pico-8 play session: hold → + tap 🅾

[t = 1 s] hold → ~1s, tap 🅾 ~2×
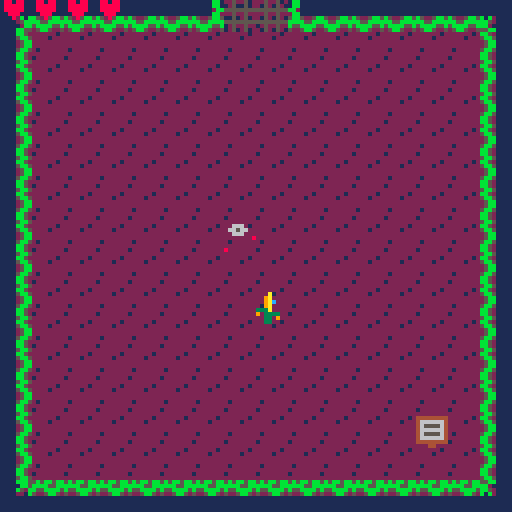
[t = 2 s] hold → ~2s, tap 🅾 ~4×
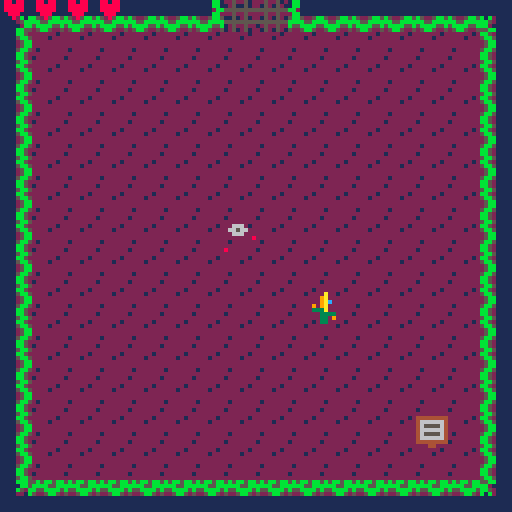
[t = 4 s] hold → ~4s, tap 🅾 ~7×
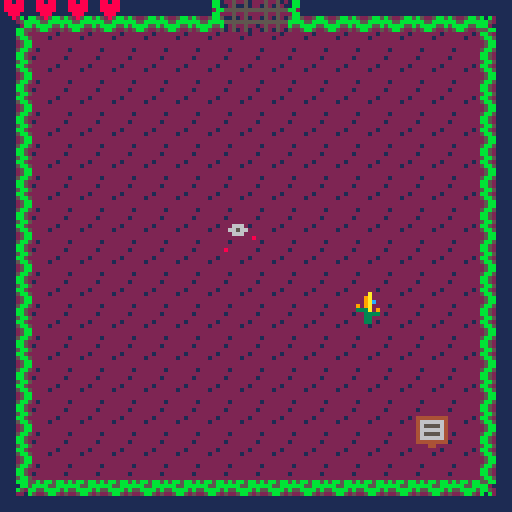

pico-8 cartridge
version 18
__lua__
--bon planto
--infinite token

function _init()
	game={}
	music(1)
	-- init_menu()
	init_game()
end

function _update60()
	game.update()
end

function _draw()
	cls()
	game.draw()
end
-->8
--main menu

function init_menu()
	menu={
		t=30,
		c=6,
		update=function(self)
			self.t-=1
			if self.t==0 then
				if self.c==6 then
					self.c=7
				else
					self.c=6
				end
				self.t=30
			end
		end,
		draw=function(self)
			map(112,16)
			spr(128,32,32,4,4)
			spr(132,64,32,4,4)
			print("bon planto",43,46,1)
			print("bon planto",44,46,11)
			print("press ❎ to start",31,97,self.c)
		end
	}
	game.update=update_menu
	game.draw=draw_menu
end

function update_menu()
	menu:update()
	if btnp(❎) then
		init_game()
	end
end

function draw_menu()
	menu:draw()
end
-->8
--game

function init_game()
	rooms=init_rooms()
	room=rooms[19]

	player=init_player()
	game.update=update_game
	game.draw=draw_game
end

function update_game()
	room:update()
	player:update()
end

function draw_game()
	room:draw()
	player:draw()
end
-->8
--gameover

function init_gameover()
	game.update=update_gameover
	game.draw=draw_gameover
	music(-1)
	sfx(8)
end

function update_gameover()
	if btnp(❎) then
		music(1)
		init_game()
	end
	if btnp(🅾️) then
		music(1)
		init_menu()
	end
end

function draw_gameover()
	print("press ❎ to restart",30,63,7)
	print("press 🅾️ to go to menu",23,70,7)
end
-->8
--credits

function init_credits()
	credits={
		t=30,
		c=6,
		l=1,
		lt=120,
		lines={
			{"created by","infinite token"},
			{"sprites","chris thompson"},
			{"sounds","chris thompson"},
			{"levels","daniel heupel"},
			{"programming","jay deaton"},
			{"programming","aaron wright"},
			{"assistant","river"}
		},
		update=function(self)
			self.t-=1
			self.lt-=1
			if self.t==0 then
				if self.c==6 then
					self.c=7
				else
					self.c=6
				end
				self.t=30
			end
			if self.lt==0 then
				self.l+=1
				if self.l==8 then
					self.l=1
				end
				self.lt=120
			end
		end,
		draw=function(self)
			map(112,16)
			print(self.lines[self.l][1],47,40,6)
			print(self.lines[self.l][2],38,50,6)
			print("press ❎",49,97,self.c)
		end
	}
	game.update=update_credits
	game.draw=draw_credits
	music(-1)
	sfx(9)
end

function update_credits()
	credits:update()
	if btnp(❎) then
		music(1)
		init_menu()
	end
end

function draw_credits()
	credits:draw()
end
-->8
--helpers

function mhit(mapn,obj,flag)
	local hit=false

	local x1=obj.x/8
	local y1=obj.y/8
	local x2=(obj.x+obj.w-1)/8
	local y2=(obj.y+obj.h-1)/8

	if (x1<0) x1=0
	if (y1<0) y1=0
	if (x2<0) x2=0
	if (y2<0) y2=0
	if (x1>15) x1=15
	if (y1>15) y1=15
	if (x2>15) x2=15
	if (y2>15) y2=15

	if (mapn>=8) y1+=16 y2+=16 mapn-=8
	x1+=16*mapn x2+=16*mapn

	local a=fget(mget(x1,y1),flag)
	local b=fget(mget(x1,y2),flag)
	local c=fget(mget(x2,y2),flag)
	local d=fget(mget(x2,y1),flag)

 hit=a or b or c or d
 return hit
end

function hit(obj,flag)
	for item in all(room.items) do
		if fget(item.sprite,flag) then
			local xd=abs((obj.x+(obj.w/2))-(item.x+(item.w/2)))
			local xs=obj.w*0.5+item.w*0.5
			local yd=abs((obj.y+(obj.h/2))-(item.y+(item.h/2)))
			local ys=obj.h/2+item.h/2

			if xd<xs and yd<ys then
				return item
			end
		end
	end
	return nil
end

-->8
--objects

function init_player()
	local timer=10
	local health_lock=15
	return {
		x=60,
		y=73,
		w=8,
		h=8,
		v=1,
		-- v_x=0,
		-- v_y=0,
		flip_x=false,
		flip_y=false,
		o_sprite=24,
		sprite=24,
		sprite_frame=0,
		sprite_timer=timer,
		health=8,
		max_health=8,
		health_lock=0,
		energy=0,
		max_energy=0,
		rest=0,
		rest_period=20,
		locked=false,
		collectables=0,
		winning=false,
		winning_timer=60,
		death_timer=60,
		holding={left=0,right=0,up=0,down=0},
		update=function(self)
			local lx=self.x
			local ly=self.y

			if self.health<=0 then
				-- dying
				if self.o_sprite==44 then
					if self.sprite_frame==3 then
						if (self.death_timer<=0) init_gameover()
						self.death_timer-=1
					end
				else
					self.sprite_timer=timer*2
					self.o_sprite=44
					self.sprite=44
					self.sprite_frame=0
				end
			elseif self.winning then
				-- winning
				-- self.o_sprite=24
				if self.x < 60 then self.x+=self.v elseif self.x>60 then self.x-=self.v end
				if self.y < 62 then self.y+=self.v elseif self.y>62 then self.y-=self.v end
				if (self.x==60 and self.y==62) then
					self.o_sprite=24
					if (self.winning_timer<=0) init_credits()
					self.winning_timer-=1
				end
			else
				--left
				if btn(0) then
					self.x-=self.v
					self.holding.left+=1
				else
					--no longer holding
					self.holding.left=0
				end
				--right
				if btn(1) then
					self.x+=self.v
					self.holding.right+=1
				else
					--no longer holding
					self.holding.right=0
				end

				if (mhit(room.mapn,self,1) or hit(self,1)) self.x=lx

				--up
				if btn(2) then
					self.y-=self.v
					self.holding.up+=1
				else
						--no longer holding
						self.holding.up=0
				end
				--down
				if btn(3) then
					self.y+=self.v
					self.holding.down+=1
				else
					--no longer holding
					self.holding.down=0
				end

				if (mhit(room.mapn,self,1) or hit(self,1)) self.y=ly



				--longest held direction
				if (self.holding.left>self.holding.right) and (self.holding.left>self.holding.up) and (self.holding.left>self.holding.down) then
					--left
					self.o_sprite=40
					self.flip_x=false
				elseif (self.holding.right>self.holding.up) and (self.holding.right>self.holding.down) then
					--right
					self.o_sprite=40
					self.flip_x=true
				elseif (self.holding.up>self.holding.down) then
					--up
					self.o_sprite=28
					self.flip_y=false
				elseif (self.holding.down>0) then
					--down
					self.o_sprite=24
					self.flip_y=false
				end
				--lock movement after elevator
				if self.locked then
					self.x=lx
					self.y=ly
					self.o_sprite=24
					if (self.holding.left==0 and self.holding.right==0 and self.holding.up==0 and self.holding.down==0) self.locked=false
				end

				--effects
				--switch
				if (hit(self,2)) then
					room:unlock()
					music(-1)
					sfx(6)
					music(1)
				end
				--pickup
				local pickup=hit(self,4)
				if pickup then
					if (pickup.powerup) then
						self.energy+=1
						self.max_energy+=1
						music(-1)
						sfx(1)
						music(1)
					end
					if (pickup.collectable) then
						self.collectables+=1
						music(-1)
						sfx(2)
						music(1)
					end
					del(room.items,pickup)
				end
				--heal
				if hit(self,6) then
					self.health=8
					music(-1)
					sfx(4)
					music(1)
				end
				--elevator
				local el=hit(self,7)
				if el then
					room=rooms[el.room+1]
					self.locked=true
					if el.v>0 then
						self.x=76
					else
						self.x=44
					end
					self.y+=2
					music(-1)
					sfx(5)
					music(1)
				end
				--objective
				if (hit(self,5) and self.collectables==4) self.winning=true

				--rooms
				if self.x<-8 then
					local next_dir=room.dirs[1]
					if next_dir then
						room=rooms[next_dir+1]
						self.x=128
					else
						self.x=0
					end
				end
				if self.x>128 then
					local next_dir=room.dirs[2]
					if next_dir then
						room=rooms[next_dir+1]
						self.x=-8
					else
						self.x=120
					end
				end
				if self.y<-8 then
					local next_dir=room.dirs[3]
					if next_dir then
						room=rooms[next_dir+1]
						self.y=120
					else
						self.y=0
					end
				end
				if self.y>128 then
					local next_dir=room.dirs[4]
					if next_dir then

						room=rooms[next_dir+1]
						self.y=-8
					else
						self.y=120
					end
				end
				--actions
				--secondary
				if btnp(4) then
					if self.energy>=3 then
						add(room.items,init_wave(self.x,self.y,1,0,self.max_enery*5))
						add(room.items,init_wave(self.x,self.y,-1,0,self.max_enery*5))
						add(room.items,init_wave(self.x,self.y,0,1,self.max_enery*5))
						add(room.items,init_wave(self.x,self.y,0,-1,self.max_enery*5))
						self.energy-=3
					end
				end
				--primary
				if btnp(5) then
					if (self.energy<1) return
					local v_x=0
					local v_y=0
					if self.o_sprite==24 then
						v_y=1
					elseif self.o_sprite==28 then
						v_y=-1
					elseif(self.o_sprite==40 and self.flip_x == false) then
						v_x=-1
					else
						v_x=1
					end

					local wave=init_wave(self.x,self.y,v_x,v_y,self.max_energy*5)
					add(room.items,wave)
					self.energy-=1

					sfx(0)
				end
				--damage
				if (hit(self,0) and self.health_lock==0) sfx(3) self.health-=1 self.health_lock=health_lock
				if (self.health_lock>0) self.health_lock-=1

				--energy
				if self.energy<self.max_energy then
					self.rest+=1
					if (self.rest==self.rest_period) self.energy+=1 self.rest=0
				end
			end
			-- sprite_timer and sprite_frame
			if self.sprite_timer<=0 then
				if self.sprite_frame==3 then
					if (self.health>0) self.sprite_frame=0
				else
					self.sprite_frame+=1
				end
				if self.health>0 then self.sprite_timer=timer else self.sprite_timer=timer*2 end
			end
			self.sprite_timer-=1
			self.sprite=self.o_sprite+self.sprite_frame

		end,
		draw=function(self)
			spr(self.sprite,self.x,self.y,1,1,self.flip_x,self.flip_y)
			local health=''
			local health_n=ceil(self.health/2)
			for i=1,health_n do
				health=health..'♥'
			end
			print(health,0,0,8)
			local energy=''
			for i=1,self.energy do
				energy=energy..'◆'
			end
			print(energy,0,8,12)
			local collect=''
			for i=4,0,-1 do
				if self.collectables>=i then
					collect=collect..'★'
				else
					collect=collect..'  '
				end
			end
			print(collect,96,0,9)
		end
	}
end

function init_item(x,y,sprite,destructable)
	return {
		x=x*8,
		y=y*8,
		w=8,
		h=8,
		destructable=destructable,
		sprite=sprite,
		update=function(self)
		end,
		draw=function(self)
			spr(self.sprite,self.x,self.y)
		end
	}
end

function init_enemy(x,y,sprite,health)
	local timer=10
	local move_timer=20
	local moves=20
	return {
		x=x*8,
		y=y*8,
		w=8,
		h=8,
		v=1,
		moves=0,
		move_timer=move_timer,
		health=health,
		sprite=sprite,
		o_sprite=sprite,
		sprite_frame=0,
		sprite_timer=timer,
		update=function(self)
			-- ai
			local lx=self.x
			local ly=self.y

			if self.moves>0 then
				if player.x < self.x then self.x-=self.v else self.x+=self.v end
				if (mhit(room.mapn,self,1) or hit(self,1)) self.x=lx

				if player.y < self.y then self.y-=self.v else self.y+=self.v end
				if (mhit(room.mapn,self,1) or hit(self,1)) self.y=ly

				self.moves-=1
			else
				if self.move_timer<=0 then
					self.moves=moves
					self.move_timer=move_timer
				else
					self.move_timer-=1
				end
			end

			if (mhit(room.mapn,self,1) or hit(self,1)) self.x=lx self.y=ly

			--damage
			local wave=hit(self,3)
			if (hit(self,3)) self.health-=1 del(room.items,wave)
			if (self.health<=0) del(room.items,self)

			-- sprite_timer
			if (self.sprite_timer<=0) self.sprite_timer=timer self.sprite_frame+=1
			self.sprite_timer-=1
			--sprite_frame
			if (self.sprite_frame>3) self.sprite_frame=0
			self.sprite=self.o_sprite+self.sprite_frame

		end,
		draw=function(self)
			spr(self.sprite,self.x,self.y)
		end
	}
end

function init_boss(x,y,sprite,health)
	local timer=10
	local move_timer=20
	local moves=20
	return {
		x=x*8,
		y=y*8,
		w=16,
		h=16,
		v=1,
		moves=0,
		move_timer=move_timer,
		health=health,
		sprite=sprite,
		o_sprite=sprite,
		sprite_frame=0,
		sprite_timer=timer,
		update=function(self)
			-- ai
			local lx=self.x
			local ly=self.y

			if self.moves>0 then
				if player.x < self.x then self.x-=self.v else self.x+=self.v end
				if (mhit(room.mapn,self,1) or hit(self,1)) self.x=lx

				if player.y < self.y then self.y-=self.v else self.y+=self.v end
				if (mhit(room.mapn,self,1) or hit(self,1)) self.y=ly

				self.moves-=1
			else
				if self.move_timer<=0 then
					self.moves=moves
					self.move_timer=move_timer
				else
					self.move_timer-=1
				end
			end

			if (mhit(room.mapn,self,1) or hit(self,1)) self.x=lx self.y=ly

			--damage
			local wave=hit(self,3)
			if (hit(self,3)) self.health-=1 del(room.items,wave)
			if (self.health<=0) del(room.items,self) room:unlock()

			-- sprite_timer
			if (self.sprite_timer<=0) self.sprite_timer=timer self.sprite_frame+=1
			self.sprite_timer-=1
			--sprite_frame
			if (self.sprite_frame>3) self.sprite_frame=0
			self.sprite=self.o_sprite+(self.sprite_frame*2)

		end,
		draw=function(self)
			spr(self.sprite,self.x,self.y,self.w/8,self.h/8)
		end
	}
end

function init_wave(x,y,v_x,v_y,life)
	local timer=8
	return {
		sprite=13,
		alt_sprite=false,
		sprite_timer=timer,
		x=x,
		y=y,
		w=8,
		h=8,
		v=3,
		v_x=v_x,
		v_y=v_y,
		flip_x=false,
		flip_y=false,
		life=life,
		update=function(self)
			self.x+=(self.v*self.v_x)
			self.y+=(self.v*self.v_y)
			--alternate sprite
			if self.sprite_timer<=0 then
				self.sprite_timer=timer
				if self.alt_sprite then
					self.sprite=13
					self.alt_sprite=false
				else
					self.alt_sprite=true
					if self.v_x == 1 then
						self.sprite=15
					elseif self.v_x == -1 then
						self.sprite=15
						self.flip_x=true
					elseif self.v_y == 1 then
						self.sprite=14
						self.flip_y=true
					else
						self.sprite=14
					end
				end
			end
			self.sprite_timer-=1

			--life
			if self.life<=0 then
				del(room.items,self)
			end
			self.life-=1

			local hit=hit(self,1)
			if (hit and hit.destructable) del(room.items,hit) del(room.items,self)
		end,
		draw=function(self)
			spr(self.sprite,self.x,self.y,1,1,self.flip_x,self.flip_y)
		end
	}
end

function init_up_elevator(room)
	return {
		sprite=32,
		x=44,
		y=56,
		w=8,
		h=8,
		v=1,
		room=room,
		update=function(self)

		end,
		draw=function(self)
			spr(self.sprite,self.x,self.y)
		end
	}
end

function init_down_elevator(room)
	return {
		sprite=32,
		x=76,
		y=56,
		w=8,
		h=8,
		v=-1,
		room=room,
		update=function(self)

		end,
		draw=function(self)
			spr(self.sprite,self.x,self.y,1,1,false,true)
		end
	}
end

function init_powerup(x,y,sprite)
	return {
		x=x*8,
		y=y*8,
		w=8,
		h=8,
		sprite=sprite,
		powerup=true,
		update=function(self)

		end,
		draw=function(self)
			spr(self.sprite,self.x,self.y)
		end
	}
end

function init_collectable(x,y,sprite)
	return {
		x=x*8,
		y=y*8,
		w=8,
		h=8,
		sprite=sprite,
		collectable=true,
		update=function(self)

		end,
		draw=function(self)
			spr(self.sprite,self.x,self.y)
		end
	}
end

function init_objective(x,y)
	return {
		sprite=136,
		x=32,
		y=48,
		w=64,
		h=32,
		update=function(self)

		end,
		draw=function(self)
			spr(self.sprite,self.x,self.y,self.w/8,self.h/8)
		end
	}
end
-->8
--rooms

function init_room(mapn,dirs,items)
	return {
		mapn=mapn,
		dirs=dirs,
		items=items,
		unlock=function(self)
			for item in all(self.items) do
 			if fget(item.sprite,3) then
  			del(self.items,item)
 			end
			end
		end,
		update=function(self)
			if (player.health<=0) return
			for item in all(self.items) do
				item:update()
			end
		end,
		draw=function(self)
			local my=flr(self.mapn/8)*16
			local mx=(self.mapn-(flr(self.mapn/8)*8))*16

			map(mx,my)

			for item in all(self.items) do
				item:draw()
			end
		end
	}
end

function init_rooms()
	local rooms={}

	--level 1

	-- init_collectable(2,2,52),
	-- init_collectable(13,2,53),
	-- init_collectable(13,13,54),
	-- init_collectable(2,13,55)
	--test items
	-- init_item(3,2,16),
	-- init_item(12,10,38),
	-- init_powerup(7,5,48),
	-- init_powerup(4,3,49),
	-- init_powerup(6,2,50),
	-- init_powerup(8,1,51),
	-- init_item(3,12,39),
	-- init_enemy(2,2,56),
	-- init_enemy(13,2,56),
	-- init_enemy(13,13,56),
	-- init_enemy(2,13,56)

	local room_0=init_room(1,{nil,nil,nil,2},{
		init_item(6,0,2),
		init_item(7,0,2),
		init_item(8,0,2),
		init_item(9,0,2),
		init_item(0,6,17),
		init_item(0,7,17),
		init_item(0,8,17),
		init_item(0,9,17),
		init_item(15,6,19),
		init_item(15,7,19),
		init_item(15,8,19),
		init_item(15,9,19),
		init_item(1,8,8),
		init_item(1,8,8),
		init_item(14,8,8),
		init_enemy(2,2,56,1),
		init_up_elevator(21)
	})
	local room_1=init_room(12,{nil,nil,nil,3},{
		init_item(7,7,39),
		init_item(6,14,10),
		init_item(9,14,10)
	})
	local room_2=init_room(3,{nil,nil,0,4},{
		init_enemy(3,14,56,1),
		init_item(3,9,9),
		init_item(4,9,9)
	})
	local room_3=init_room(3,{nil,nil,1,7},{
		init_item(7,0,6),
		init_item(8,0,7),
		init_item(2,2,38),
		init_item(2,2,38),
		init_item(2,13,9),
		init_item(13,13,12)
	})
	local room_4=init_room(9,{nil,5,2,nil},{
		init_item(7,0,6),
		init_item(8,0,7),
		init_item(2,2,38),
		init_objective(7,7)
	})
	local room_5=init_room(2,{4,6,nil,nil},{
		init_item(7,5,6),
		init_item(8,5,7),
		init_item(13,2,11,true),
		init_item(13,13,38)
	})
	local room_6=init_room(2,{5,7,nil,nil},{
		init_item(2,2,9)
	})
	local room_7=init_room(6,{6,8,3,nil},{
		init_item(13,2,11,true),
		init_item(13,13,9)
	})
	local room_8=init_room(8,{7,nil,nil,9},{})
	local room_9=init_room(7,{nil,10,8,16},{
		init_item(2,13,9)
	})
	local room_10=init_room(2,{9,11,nil,nil},{
		init_item(15,7,6),
		init_item(15,8,7),
		init_item(2,2,38)
	})
	local room_11=init_room(14,{10,nil,nil,nil},{
		init_enemy(13,13,64,2)
	})
	local room_12=init_room(11,{nil,13,nil,17},{})
	local room_13=init_room(4,{12,14,nil,18},{
		init_item(2,13,9)
	})
	local room_14=init_room(4,{13,15,nil,19},{
		init_item(2,13,9)
	})
	local room_15=init_room(4,{14,16,nil,20},{
		init_item(2,2,8)
	})
	local room_16=init_room(10,{15,nil,9,nil},{})
	local room_17=init_room(13,{nil,nil,12,nil},{})
	local room_18=init_room(13,{nil,nil,13,nil},{
		init_item(7,0,6),
		init_item(8,0,7),
		init_item(13,13,38),
		init_item(7,7,39)
	})
	local room_19=init_room(13,{nil,nil,14,nil},{})
	local room_20=init_room(13,{nil,nil,15,nil},{
		init_item(13,7,11,true),
		init_item(12,8,11,true)
	})

	--level 2

	local room_21=init_room(1,{nil,nil,nil,22},{
		init_item(6,0,2),
		init_item(7,0,2),
		init_item(8,0,2),
		init_item(9,0,2),
		init_item(0,6,17),
		init_item(0,7,17),
		init_item(0,8,17),
		init_item(0,9,17),
		init_item(15,6,19),
		init_item(15,7,19),
		init_item(15,8,19),
		init_item(15,9,19),
		init_down_elevator(0),
		init_up_elevator(80),
		init_item(13,2,9)
	})
	local room_22=init_room(3,{nil,nil,21,28},{
		init_item(4,14,8),
		init_powerup(13,2,48)
	})
	local room_23=init_room(11,{nil,24,nil,29},{})
	local room_24=init_room(2,{23,25,nil,nil},{
		init_item(2,2,8),
	})
	local room_25=init_room(2,{24,26,nil,nil},{
		init_item(4,13,9)
	})
	local room_26=init_room(2,{25,27,nil,nil},{
		init_item(14,2,8)
	})
	local room_27=init_room(8,{26,nil,nil,31},{
		init_item(0,7,6),
		init_item(0,8,7),
		init_item(7,7,38),
		init_enemy(4,4,56,2),
		init_enemy(11,11,56,1),
		init_enemy(4,11,56,1),
		init_enemy(11,4,56,1)
	})
	local room_28=init_room(0,{nil,nil,22,33},{
		init_item(0,6,17),
		init_item(0,7,17),
		init_item(0,8,17),
		init_item(0,9,17),
		init_item(15,6,19),
		init_item(15,7,19),
		init_item(15,8,19),
		init_item(15,9,19)
	})
	local room_29=init_room(13,{nil,nil,23,nil},{
		init_powerup(10,10,48),
		init_enemy(4,4,56,1),
		init_enemy(11,4,56,1)
	})
	local room_30=init_room(12,{nil,nil,nil,37},{
		init_enemy(6,6,56,1),
		init_enemy(12,5,56,1)
	})
	local room_31=init_room(3,{nil,nil,27,39},{})
	local room_32=init_room(12,{nil,nil,nil,41},{
		init_enemy(3,8,56,1),
		init_enemy(12,11,56,1)
	})
	local room_33=init_room(0,{nil,34,28,42},{
		init_item(0,6,17),
		init_item(0,7,17),
		init_item(0,8,17),
		init_item(0,9,17),
		init_enemy(8,8,56,1)
	})
	local room_34=init_room(2,{33,35,nil,nil},{
		init_item(7,6,11,true),
		init_item(8,6,11,true),
		init_enemy(13,13,56,1)
	})
	local room_35=init_room(0,{34,36,nil,nil},{
		init_item(6,0,2),
		init_item(7,0,2),
		init_item(8,0,2),
		init_item(9,0,2),
		init_item(6,15,34),
		init_item(7,15,34),
		init_item(8,15,34),
		init_item(9,15,34),
		init_item(2,2,8)
	})
	local room_36=init_room(2,{35,37,nil,nil},{
		init_item(14,4,10),
		init_item(14,11,10)
	})
	local room_37=init_room(0,{36,38,30,43},{
		init_item(7,1,11,true),
		init_item(8,1,11,true)
	})
	local room_38=init_room(8,{37,nil,nil,44},{})
	local room_39=init_room(7,{nil,40,31,45},{})
	local room_40=init_room(2,{39,41,nil,nil},{})
	local room_41=init_room(0,{40,nil,32,46},{
		init_item(15,6,19),
		init_item(15,7,19),
		init_item(15,8,19),
		init_item(15,9,19),
		init_item(7,0,6),
		init_item(8,0,7),
		init_item(7,15,6),
		init_item(8,15,7),
		init_item(7,7,38)
	})
	local room_42=init_room(0,{nil,nil,33,47},{
		init_item(0,6,17),
		init_item(0,7,17),
		init_item(0,8,17),
		init_item(0,9,17),
		init_item(15,6,19),
		init_item(15,7,19),
		init_item(15,8,19),
		init_item(15,9,19),
		init_enemy(6,10,56,2)
	})
	local room_43=init_room(3,{nil,nil,37,51},{})
	local room_44=init_room(7,{nil,45,38,52},{})
	local room_45=init_room(5,{44,nil,39,53},{})
	local room_46=init_room(0,{nil,nil,41,54},{
		init_item(0,6,17),
		init_item(0,7,17),
		init_item(0,8,17),
		init_item(0,9,17),
		init_item(15,6,19),
		init_item(15,7,19),
		init_item(15,8,19),
		init_item(15,9,19),
		init_item(7,15,6),
		init_item(8,15,7),
		init_boss(4,11,72,5)
	})
	local room_47=init_room(9,{nil,48,42,nil},{
		init_item(2,14,8),
		init_item(1,13,8)
	})
	local room_48=init_room(2,{47,49,nil,nil},{
		init_item(14,2,9)
	})
	local room_49=init_room(14,{48,nil,nil,nil},{
		init_enemy(13,2,56,1),
		init_enemy(13,13,56,1)
	})
	local room_50=init_room(12,{nil,nil,nil,55},{
		init_item(7,7,39)
	})
	local room_51=init_room(9,{nil,52,43,nil},{})
	local room_52=init_room(10,{51,nil,44,nil},{})
	local room_53=init_room(3,{nil,nil,45,58},{})
	local room_54=init_room(13,{nil,nil,46,nil},{
		init_collectable(7,7,52)
	})
	local room_55=init_room(9,{nil,56,50,nil},{
		init_item(7,7,9),
		init_item(8,8,9)
	})
	local room_56=init_room(2,{55,57,nil,nil},{
		init_item(7,4,8)
	})
	local room_57=init_room(2,{56,58,nil,nil},{
		init_item(12,7,11,true),
		init_item(12,8,11,true)
	})
	local room_58=init_room(10,{57,nil,53,nil},{})

	--level 3

	local room_59=init_room(11,{nil,60,nil,66},{})
	local room_60=init_room(2,{59,61,nil,nil},{})
	local room_61=init_room(8,{60,62,nil,67},{})
	local room_62=init_room(11,{61,63,nil,68},{})
	local room_63=init_room(0,{62,64,nil,69},{
		init_item(6,0,2),
		init_item(7,0,2),
		init_item(8,0,2),
		init_item(9,0,2)
	})
	local room_64=init_room(2,{63,65,nil,nil},{})
	local room_65=init_room(8,{64,nil,nil,70},{})
	local room_66=init_room(3,{nil,nil,59,71},{})
	local room_67=init_room(3,{nil,68,61,73},{})
	local room_68=init_room(3,{67,69,62,74},{})
	local room_69=init_room(3,{68,nil,63,75},{})
	local room_70=init_room(3,{nil,nil,65,77},{})
	local room_71=init_room(0,{nil,72,66,78},{
		init_item(0,6,17),
		init_item(0,7,17),
		init_item(0,8,17),
		init_item(0,9,17),
		init_enemy(3,7,64,2),
		init_enemy(9,2,64,2),
		init_enemy(8,8,64,2)
	})
	local room_72=init_room(2,{71,73,nil,nil},{})
	local room_73=init_room(0,{72,74,67,79},{
		init_item(15,6,19),
		init_item(15,7,19),
		init_item(15,8,19),
		init_item(15,9,19),
		init_boss(4,11,96,7),
		init_item(7,15,6),
		init_item(8,15,7)
	})
	local room_74=init_room(13,{73,75,68,80},{
		init_powerup(7,7,49),
		init_enemy(4,4,64,2),
		init_enemy(4,11,64,2),
		init_enemy(11,11,64,2),
		init_enemy(11,4,64,2)
	})
	local room_75=init_room(0,{74,76,69,81},{
		init_item(0,6,17),
		init_item(0,7,17),
		init_item(0,8,17),
		init_item(0,9,17)
	})
	local room_76=init_room(2,{75,77,nil,82},{})
	local room_77=init_room(10,{76,nil,70,83},{})
	local room_78=init_room(0,{nil,nil,71,84},{
		init_item(0,6,17),
		init_item(0,7,17),
		init_item(0,8,17),
		init_item(0,9,17),
		init_item(15,6,19),
		init_item(15,7,19),
		init_item(15,8,19),
		init_item(15,9,19)
	})
	local room_79=init_room(13,{nil,80,73,86},{
		init_collectable(7,7,53)
	})
	local room_80=init_room(1,{79,81,74,87},{
		init_item(0,6,17),
		init_item(0,7,17),
		init_item(0,8,17),
		init_item(0,9,17),
		init_item(6,0,2),
		init_item(7,0,2),
		init_item(8,0,2),
		init_item(9,0,2),
		init_down_elevator(21),
		init_up_elevator(102)
	})
	local room_81=init_room(0,{80,82,75,88},{
		init_enemy(7,6,64,2),
		init_enemy(12,3,64,2)
	})
	local room_82=init_room(2,{81,83,76,89},{})
	local room_83=init_room(14,{82,nil,77,83},{})
	local room_84=init_room(0,{nil,85,78,91},{
		init_item(0,6,17),
		init_item(0,7,17),
		init_item(0,8,17),
		init_item(0,9,17),
		init_enemy(8,8,64,2)
	})
	local room_85=init_room(2,{84,86,nil,nil},{})
	local room_86=init_room(0,{85,87,79,nil},{
		init_item(6,0,2),
		init_item(7,0,2),
		init_item(8,0,2),
		init_item(9,0,2),
		init_item(6,15,34),
		init_item(7,15,34),
		init_item(8,15,34),
		init_item(9,15,34)
	})
	local room_87=init_room(0,{86,88,80,92},{})
	local room_88=init_room(0,{87,89,81,93},{})
	local room_89=init_room(2,{88,90,nil,nil},{})
	local room_90=init_room(8,{89,nil,nil,94},{
		init_enemy(7,5,64,2),
		init_enemy(7,10,64,2)
	})
	local room_91=init_room(3,{nil,nil,84,95},{})
	local room_92=init_room(3,{nil,nil,87,98},{})
	local room_93=init_room(3,{nil,nil,88,99},{})
	local room_94=init_room(3,{nil,nil,90,101},{})
	local room_95=init_room(9,{nil,96,91,nil},{})
	local room_96=init_room(2,{95,97,nil,nil},{})
	local room_97=init_room(0,{96,98,nil,nil},{
		init_item(6,0,2),
		init_item(7,0,2),
		init_item(8,0,2),
		init_item(9,0,2),
		init_item(6,15,34),
		init_item(7,15,34),
		init_item(8,15,34),
		init_item(9,15,34),
		init_item(15,7,6),
		init_item(15,8,7),
		init_item(11,11,38)
	})
	local room_98=init_room(10,{97,nil,92,nil},{
		init_item(7,7,39)
	})
	local room_99=init_room(9,{nil,100,93,nil},{
		init_enemy(4,8,64,2)
	})
	local room_100=init_room(2,{99,101,nil,nil},{})
	local room_101=init_room(10,{100,nil,94,nil},{})

	--level 4

	local room_102=init_room(1,{nil,103,nil,nil},{
		init_item(0,6,17),
		init_item(0,7,17),
		init_item(0,8,17),
		init_item(0,9,17),
		init_item(6,0,2),
		init_item(7,0,2),
		init_item(8,0,2),
		init_item(9,0,2),
		init_item(6,15,34),
		init_item(7,15,34),
		init_item(8,15,34),
		init_item(9,15,34),
		init_down_elevator(80),
		init_up_elevator(139)
	})
	local room_103=init_room(0,{102,104,nil,108},{
		init_item(6,0,2),
		init_item(7,0,2),
		init_item(8,0,2),
		init_item(9,0,2),
		init_enemy(5,5,80,3),
		init_enemy(10,10,80,3)
	})
	local room_104=init_room(0,{103,105,nil,109},{
		init_item(6,0,2),
		init_item(7,0,2),
		init_item(8,0,2),
		init_item(9,0,2),
		init_enemy(8,8,80,3)
	})
	local room_105=init_room(2,{104,106,nil,nil},{})
	local room_106=init_room(2,{105,107,nil,nil},{})
	local room_107=init_room(8,{106,nil,nil,110},{})
	local room_108=init_room(0,{nil,109,103,112},{
		init_item(0,6,17),
		init_item(0,7,17),
		init_item(0,8,17),
		init_item(0,9,17)
	})
	local room_109=init_room(10,{108,nil,104,nil},{
		init_enemy(5,10,56,1),
		init_enemy(10,5,64,2)
	})
	local room_110=init_room(7,{nil,111,107,115},{})
	local room_111=init_room(14,{110,nil,nil,nil},{
		init_enemy(4,4,80,3),
		init_enemy(4,11,80,3),
		init_enemy(11,11,80,3),
		init_enemy(11,4,80,3)
	})
	local room_112=init_room(3,{nil,nil,108,116},{})
	local room_113=init_room(0,{nil,114,nil,nil},{
		init_item(0,6,17),
		init_item(0,7,17),
		init_item(0,8,17),
		init_item(0,9,17),
		init_item(6,0,2),
		init_item(7,0,2),
		init_item(8,0,2),
		init_item(9,0,2),
		init_item(6,15,34),
		init_item(7,15,34),
		init_item(8,15,34),
		init_item(9,15,34),
		init_enemy(4,4,80,3),
		init_enemy(4,11,80,3),
		init_enemy(11,11,80,3),
		init_enemy(11,4,80,3),
		init_powerup(6,2,50)
	})
	local room_114=init_room(8,{113,nil,nil,119},{})
	local room_115=init_room(13,{nil,nil,110,nil},{
		init_item(7,7,39)
	})
	local room_116=init_room(9,{nil,117,112,nil},{})
	local room_117=init_room(2,{116,118,nil,nil},{})
	local room_118=init_room(0,{117,119,nil,120},{
		init_item(6,0,2),
		init_item(7,0,2),
		init_item(8,0,2),
		init_item(9,0,2)
	})
	local room_119=init_room(10,{118,nil,114,nil},{
		init_enemy(5,5,56,1),
		init_enemy(10,10,56,1)
	})
	local room_120=init_room(9,{nil,121,118,nil},{})
	local room_121=init_room(8,{120,nil,nil,127},{})
	local room_122=init_room(11,{nil,123,nil,129},{})
	local room_123=init_room(0,{122,124,nil,130},{
		init_item(6,0,2),
		init_item(7,0,2),
		init_item(8,0,2),
		init_item(9,0,2)
	})
	local room_124=init_room(8,{123,nil,nil,131},{})
	local room_125=init_room(11,{nil,126,nil,132},{})
	local room_126=init_room(0,{125,127,nil,nil},{
		init_item(6,0,2),
		init_item(7,0,2),
		init_item(8,0,2),
		init_item(9,0,2),
		init_item(6,15,34),
		init_item(7,15,34),
		init_item(8,15,34),
		init_item(9,15,34),
		init_item(0,7,6),
		init_item(0,8,7),
		init_boss(4,11,104,7)
	})
	local room_127=init_room(0,{126,128,121,134},{})
	local room_128=init_room(0,{127,129,nil,nil},{
		init_item(6,0,2),
		init_item(7,0,2),
		init_item(8,0,2),
		init_item(9,0,2),
		init_item(6,15,34),
		init_item(7,15,34),
		init_item(8,15,34),
		init_item(9,15,34)
	})
	local room_129=init_room(0,{128,130,122,nil},{
		init_item(6,15,34),
		init_item(7,15,34),
		init_item(8,15,34),
		init_item(9,15,34),
		init_enemy(8,4,80,3),
		init_enemy(3,10,80,3),
		init_enemy(12,12,64,2)
	})
	local room_130=init_room(10,{129,nil,123,nil},{})
	local room_131=init_room(3,{nil,nil,124,138},{})
	local room_132=init_room(9,{nil,133,125,nil},{})
	local room_133=init_room(14,{132,nil,nil,nil},{
		init_collectable(13,13,54)
	})
	local room_134=init_room(9,{nil,135,127,nil},{})
	local room_135=init_room(2,{134,136,nil,nil},{})
	local room_136=init_room(2,{135,137,nil,nil},{})
	local room_137=init_room(2,{136,138,nil,nil},{})
	local room_138=init_room(10,{137,nil,131,nil},{})

	--level 5

	local room_139=init_room(1,{nil,140,nil,145},{
		init_item(0,6,17),
		init_item(0,7,17),
		init_item(0,8,17),
		init_item(0,9,17),
		init_item(6,0,2),
		init_item(7,0,2),
		init_item(8,0,2),
		init_item(9,0,2),
		init_down_elevator(102)
	})
	local room_140=init_room(0,{139,141,nil,146},{
		init_item(6,0,2),
		init_item(7,0,2),
		init_item(8,0,2),
		init_item(9,0,2),
		init_enemy(4,4,64,2),
		init_enemy(11,4,64,2),
		init_enemy(8,10,64,2)
	})
	local room_141=init_room(0,{140,142,nil,147},{
		init_item(6,0,2),
		init_item(7,0,2),
		init_item(8,0,2),
		init_item(9,0,2)
	})
	local room_142=init_room(0,{141,143,nil,148},{
		init_item(6,0,2),
		init_item(7,0,2),
		init_item(8,0,2),
		init_item(9,0,2)
	})
	local room_143=init_room(0,{142,144,nil,149},{
		init_item(6,0,2),
		init_item(7,0,2),
		init_item(8,0,2),
		init_item(9,0,2),
		init_enemy(8,5,80,3),
		init_enemy(7,9,80,3)
	})
	local room_144=init_room(8,{143,nil,nil,150},{})
	local room_145=init_room(0,{nil,146,139,151},{
		init_item(0,6,17),
		init_item(0,7,17),
		init_item(0,8,17),
		init_item(0,9,17)
	})
	local room_146=init_room(0,{145,147,140,152},{})
	local room_147=init_room(0,{146,148,141,153},{
		init_powerup(7,7,51),
		init_enemy(7,4,80,3),
		init_enemy(4,7,80,3),
		init_enemy(11,8,80,3),
		init_enemy(8,11,80,3)
	})
	local room_148=init_room(0,{147,149,142,154},{})
	local room_149=init_room(0,{148,150,143,155},{})
	local room_150=init_room(0,{149,nil,144,156},{
		init_item(15,6,19),
		init_item(15,7,19),
		init_item(15,8,19),
		init_item(15,9,19),
		init_enemy(9,5,56,1),
		init_enemy(3,8,56,1)
	})
	local room_151=init_room(0,{nil,152,145,157},{
		init_item(0,6,17),
		init_item(0,7,17),
		init_item(0,8,17),
		init_item(0,9,17),
		init_enemy(7,7,56,1)
	})
	local room_152=init_room(0,{151,153,146,158},{})
	local room_153=init_room(0,{152,154,147,159},{})
	local room_154=init_room(0,{153,155,148,160},{
		init_enemy(7,3,80,3),
		init_enemy(3,5,80,3),
		init_enemy(11,5,80,3),
		init_enemy(5,10,80,3),
		init_enemy(9,10,80,3)
	})
	local room_155=init_room(0,{154,156,149,161},{})
	local room_156=init_room(0,{155,nil,150,162},{
		init_item(15,6,19),
		init_item(15,7,19),
		init_item(15,8,19),
		init_item(15,9,19),
		init_item(7,7,39)
	})
	local room_157=init_room(0,{nil,158,151,163},{
		init_item(0,6,17),
		init_item(0,7,17),
		init_item(0,8,17),
		init_item(0,9,17)
	})
	local room_158=init_room(0,{157,159,152,164},{
		init_enemy(7,7,64,2)
	})
	local room_159=init_room(0,{158,160,153,165},{})
	local room_160=init_room(0,{159,161,154,166},{})
	local room_161=init_room(0,{160,162,155,167},{})
	local room_162=init_room(0,{161,nil,156,168},{
		init_item(15,6,19),
		init_item(15,7,19),
		init_item(15,8,19),
		init_item(15,9,19)
	})
	local room_163=init_room(0,{nil,164,157,169},{
		init_item(0,6,17),
		init_item(0,7,17),
		init_item(0,8,17),
		init_item(0,9,17)
	})
	local room_164=init_room(0,{163,165,158,170},{})
	local room_165=init_room(0,{164,166,159,171},{})
	local room_166=init_room(0,{165,167,160,172},{})
	local room_167=init_room(0,{166,168,161,173},{})
	local room_168=init_room(0,{167,nil,162,174},{
		init_item(15,6,19),
		init_item(15,7,19),
		init_item(15,8,19),
		init_item(15,9,19),
		init_boss(7,7,104,7),
		init_item(7,15,6),
		init_item(8,15,7)
	})
	local room_169=init_room(9,{nil,170,163,nil},{})
	local room_170=init_room(0,{169,171,164,nil},{
		init_item(6,15,34),
		init_item(7,15,34),
		init_item(8,15,34),
		init_item(9,15,34)
	})
	local room_171=init_room(0,{170,172,165,nil},{
		init_item(6,15,34),
		init_item(7,15,34),
		init_item(8,15,34),
		init_item(9,15,34)
	})
	local room_172=init_room(0,{171,173,166,nil},{
		init_item(6,15,34),
		init_item(7,15,34),
		init_item(8,15,34),
		init_item(9,15,34)
	})
	local room_173=init_room(0,{172,174,167,nil},{
		init_item(6,15,34),
		init_item(7,15,34),
		init_item(8,15,34),
		init_item(9,15,34),
		init_boss(7,7,96,7),
		init_item(15,7,6),
		init_item(15,8,7)
	})
	local room_174=init_room(10,{173,nil,168,nil},{
		init_collectable(7,7,54)
	})

	add(rooms,room_0)
	add(rooms,room_1)
	add(rooms,room_2)
	add(rooms,room_3)
	add(rooms,room_4)
	add(rooms,room_5)
	add(rooms,room_6)
	add(rooms,room_7)
	add(rooms,room_8)
	add(rooms,room_9)
	add(rooms,room_10)
	add(rooms,room_11)
	add(rooms,room_12)
	add(rooms,room_13)
	add(rooms,room_14)
	add(rooms,room_15)
	add(rooms,room_16)
	add(rooms,room_17)
	add(rooms,room_18)
	add(rooms,room_19)
	add(rooms,room_20)
	add(rooms,room_21)
	add(rooms,room_22)
	add(rooms,room_23)
	add(rooms,room_24)
	add(rooms,room_25)
	add(rooms,room_26)
	add(rooms,room_27)
	add(rooms,room_28)
	add(rooms,room_29)
	add(rooms,room_30)
	add(rooms,room_31)
	add(rooms,room_32)
	add(rooms,room_33)
	add(rooms,room_34)
	add(rooms,room_35)
	add(rooms,room_36)
	add(rooms,room_37)
	add(rooms,room_38)
	add(rooms,room_39)
	add(rooms,room_40)
	add(rooms,room_41)
	add(rooms,room_42)
	add(rooms,room_43)
	add(rooms,room_44)
	add(rooms,room_45)
	add(rooms,room_46)
	add(rooms,room_47)
	add(rooms,room_48)
	add(rooms,room_49)
	add(rooms,room_50)
	add(rooms,room_51)
	add(rooms,room_52)
	add(rooms,room_53)
	add(rooms,room_54)
	add(rooms,room_55)
	add(rooms,room_56)
	add(rooms,room_57)
	add(rooms,room_58)
	add(rooms,room_59)
	add(rooms,room_60)
	add(rooms,room_61)
	add(rooms,room_62)
	add(rooms,room_63)
	add(rooms,room_64)
	add(rooms,room_65)
	add(rooms,room_66)
	add(rooms,room_67)
	add(rooms,room_68)
	add(rooms,room_69)
	add(rooms,room_70)
	add(rooms,room_71)
	add(rooms,room_72)
	add(rooms,room_73)
	add(rooms,room_74)
	add(rooms,room_75)
	add(rooms,room_76)
	add(rooms,room_77)
	add(rooms,room_78)
	add(rooms,room_79)
	add(rooms,room_80)
	add(rooms,room_81)
	add(rooms,room_82)
	add(rooms,room_83)
	add(rooms,room_84)
	add(rooms,room_85)
	add(rooms,room_86)
	add(rooms,room_87)
	add(rooms,room_88)
	add(rooms,room_89)
	add(rooms,room_90)
	add(rooms,room_91)
	add(rooms,room_92)
	add(rooms,room_93)
	add(rooms,room_94)
	add(rooms,room_95)
	add(rooms,room_96)
	add(rooms,room_97)
	add(rooms,room_98)
	add(rooms,room_99)
	add(rooms,room_100)
	add(rooms,room_101)
	add(rooms,room_102)
	add(rooms,room_103)
	add(rooms,room_104)
	add(rooms,room_105)
	add(rooms,room_106)
	add(rooms,room_107)
	add(rooms,room_108)
	add(rooms,room_109)
	add(rooms,room_110)
	add(rooms,room_111)
	add(rooms,room_112)
	add(rooms,room_113)
	add(rooms,room_114)
	add(rooms,room_115)
	add(rooms,room_116)
	add(rooms,room_117)
	add(rooms,room_118)
	add(rooms,room_119)
	add(rooms,room_120)
	add(rooms,room_121)
	add(rooms,room_122)
	add(rooms,room_123)
	add(rooms,room_124)
	add(rooms,room_125)
	add(rooms,room_126)
	add(rooms,room_127)
	add(rooms,room_128)
	add(rooms,room_129)
	add(rooms,room_130)
	add(rooms,room_131)
	add(rooms,room_132)
	add(rooms,room_133)
	add(rooms,room_134)
	add(rooms,room_135)
	add(rooms,room_136)
	add(rooms,room_137)
	add(rooms,room_138)
	add(rooms,room_139)
	add(rooms,room_140)
	add(rooms,room_141)
	add(rooms,room_142)
	add(rooms,room_143)
	add(rooms,room_144)
	add(rooms,room_145)
	add(rooms,room_146)
	add(rooms,room_147)
	add(rooms,room_148)
	add(rooms,room_149)
	add(rooms,room_150)
	add(rooms,room_151)
	add(rooms,room_152)
	add(rooms,room_153)
	add(rooms,room_154)
	add(rooms,room_155)
	add(rooms,room_156)
	add(rooms,room_157)
	add(rooms,room_158)
	add(rooms,room_159)
	add(rooms,room_160)
	add(rooms,room_161)
	add(rooms,room_162)
	add(rooms,room_163)
	add(rooms,room_164)
	add(rooms,room_165)
	add(rooms,room_166)
	add(rooms,room_167)
	add(rooms,room_168)
	add(rooms,room_169)
	add(rooms,room_170)
	add(rooms,room_171)
	add(rooms,room_172)
	add(rooms,room_173)
	add(rooms,room_174)

	return rooms
end
__gfx__
0000000011111111111111111111111111111bb11bb1111100500500005005000111111003000300000660000000000000000000000000000000000000000000
0000000011111111111111111111111111111bb11bb1111110510510015015011100001130333030000660000400004005005005000000000000000000cc0000
00700700111111111111111111111111111112bbbb21111155555555555555551006600103000303006666000044440050050050000cc000000cc000000cc000
0007700011111111111111111111111111111bb22bb11111005005000050050010600601300300300077a700004554005005005000cccc0000cccc000000cc00
0007700011112b1bb5225bb5b1b21111b5225bb55bb5225b105105100150150110600601303030300779a770004444000555550000cccc000cc00cc00000cc00
00700700111125bbbb55bbbbbb521111bb55bbbbbbbb55bb555555555555555510066001303003030779a7700045540000444000000cc0000c0000c0000cc000
00000000111112bb5bbbb55bbb2111115bbbb55bb55bbbb500500500005005001100001103033030077777700044440000444000000000000000000000cc0000
000000001111bb5525bb522555bb111125bb52255225bb5210510510015015010111111000300300007777000400004000444000000000000000000000000000
111111111111bb5222222212bb52111125bb52255225bb52015015101051050100aaa000000aaa0000aaa000000aaa0000099900009990000009990000999000
1111111111115bb5222212225bb511115bbbb55bb55bbbb510510501015015100aacaa0000aacaa00aacaa0000aacaa000a999a00a999a0000a999a00a999a00
11111111111125bb2222222225bb1111bb55bbbbbbbb55bb055555501555555100aaa000000aaa0000aaa009900aaa0000099900009990009009990000999009
11111111111125bb2222222225bb1111b5225bb55bb5225b105105010150151000030009000030000003000330003009900aaa0000aaa000300aaa0090aaa003
1111111111115bb5212222225bb5111111111bb22bb1111101501510105105010003333333333000000333333333300333333000000333333333300030033333
111111111111bb5222222222bb521111111112bbbb21111115555551055555503333300090033333333330000003333300033333333330090003333333333000
111111111111bb5212222222bb52111111111bb11bb1111101501510105105019003300000033009900330000003300000033009900330000003300900033000
1111111111115bb5222222225bb5111111111bb11bb1111110510501015015100003300000033000000330000003300000033000000330000003300000033000
222bb2221111bbb55b5bb5bb55bb1111222222112222221244444444006660000000a0000000a0000000a0000000a00000444000004440000044400000000000
21bbbb2211111bb5bbbb55bbbb211111222112222222121246666664066566000000a9000000a9000000a9000000a900044c4400044c44000448440004000000
2bbbbbb21111b52bb55bbbb5bb52111122222222222212224655556400666000000ca900000ca900000ca900000ca90000444000004440000044400044400000
2b2bb2b21111221b5225bb52b1b21111212222222222222246666664000000080000a9000000a9000000a9090000a909000300090003000a0003000848480000
222bb222111111111111111111111111212222222112222246555564000000000090a3330000a3330000a3330090a33300033333000334440003344444488000
122bb222111111111111111111111111222222222222222246666664000000000033330900333309003333000033330033333000444330004443300004088000
222bb212111111111111111111111111122222221122222244444444800000000000330000903300009033000000330090033000900330008003300044488008
22222222111111111111111111111111122222222222222200044000000000000000330000003300000033000000330000033000000330000003300080088444
0333444003334440033344400333000000000000000000000000000b090909090000000000eeee0000eeee000000000000000000000ee000000ee00000000000
033c0440033c0440033c0440033044400000000000000000004444bb9090909000eeee00eee00eeeeee00eee00000000000ee00000eeee0000eeee0000000000
0330c0400330c0400330c040033c0440000000000000000004404bb0090aaa09eee00eeee0e00e0ee0e00e0e00eeee0000eeee000e0ee0e00e0ee0e000eeee00
ffff0c00ffff0c00ffff0c00ffffc040999999990000000044400b4490aaaaa0e0e00e0ee0e00e0e00000000eeeeeeee0e0ee0e0000ee000000000000e0ee0e0
f00ff0fff00ff0fff00ff0ff00000c00099559900004400040040b0409aaaaa9e0e00e0ee0e00e0e00000000eeeeeeee0e0ee0e0000ee000000000000e0ee0e0
0f00fff00f00fff00000fff000000000095995900044440044f0004490aaaaa0eee00eeee0e00e0ee0e00e0e00eeee0000eeee000e0ee0e00e0ee0e000eeee00
f00f0000f00f00000000000000000000099559900444444004f4f440090aaa0900eeee00eee00eeeeee00eee00000000000ee00000eeee0000eeee0000000000
0000f00f0000000000000000000000000099990044444444ff444ff0909090900000000000eeee0000eeee000000000000000000000ee000000ee00000000000
999009990090090000999900000000000000000000000000000000000000000000000000000000000000d444444d000000000000000000000000d444444d0000
05000050090000900900009009999990000000000000000000000000000000000000d444444d00000000d444444d00000000d444444d00000000d444444d0000
05555550955555599555555995555559000000000000000000000000000000000000d444444d00000000dd0000dd00000000d444444d00000000dd0000dd0000
5caeeac55caeeac55caeeac55caeeac5999905059909050509000505000005050000dd0000dd000000000dddddd000000000dd0000dd000000000dddddd00000
eaceecaeeaceecaeeaceecaeeaceecae9095eeac9095eeac0095eeac0995eeac00000dddddd000000000000dd000000000000dddddd000000000000dd0000000
ecaaaaceecaaaaceecaaaaceecaaaace900aacee000aacee000aacee090aacee0000000dd00000000000000dd00000000000000dd00000000000000dd0000000
0eceece00eceece00eceece00eceece0909acaca909acaca009acaca099acaca0000000dd00000000000000dd00000000000000dd00000000000000dd0000000
500aa005500aa005500aa005500aa005999905059909050509000505000005050000000dd00000000000000dd00000000000000dd00000000000000dd0000000
00000000000000000888000008880000000000000000000000000000008080800000000dd00000000000000dd00000000000000dd00000000000000dd0000000
00000070000800700000807080008070000070000000700000087800080878080000000dd00000000000000dd00000000000000dd00000000000000dd0000000
00000777000087770888077708880777000777000007870000078700008787800000000dd000000000055555555550000000000dd00000000005555555555000
00055577000850770000857780008577000050000000500000085800080858080005555555555000000555555555500000055555555550000005555555555000
00050070000050700888057008880570000050000000500000005000008080800005555555555000000555555555500000055555555550000005555555555000
00050660000006600000066080000660000666000006660000066600080687080005555555555000000055555555000000055555555550000000555555550000
00000666000006660000066600000666000666000006660000066600000666000000555555550000000000555500000000005555555500000000005555000000
00000666000006660000066600000666000666000006660000066600000666000000005555000000000000000000000000000055550000000000000000000000
00000000000000000000000000000000000000000000000000000000000000000000000000000000000000000000000000000000000000000000000000000000
00000000000000000000000000000000000000000000000000000000000000000000000000000000000000000000000000000000000000000000000000000000
00557000000005000000000567000000005570000000050000000005670000000445000000000500000000000000000004450000000005000000000000000000
00056700000555000000005567000000000567000005550000000055670000000045500000055500000000000000000000455000000555000000000000000000
00055770005567000000005567000000000557700055670000000055670000000004450000556700000000000000000000044500005567000000000000000000
00005677056770000000005567000000000056770567700000000055670000000000445505677000044444440000000000004455056770000444444400000000
00000556557700000077777565555500000005565577000000777775655555000000004455770000044444446555550000000044557700000444444465555500
00000055567000000666666565555550000000555670000006666665655555500000000456700000000000556555555000000004567000000000005565555550
00000765550000000555555556666660000007655500000005555555566666600000000455000000000000555666666000000004550000000000005556666660
00007755655000000055555657777700000077556550000000555556577777000000004465500000044444445777770000000044655000000444444457777700
00077650776500000000007655000000000776507765000000000076550000000000445577650000044444440000000000004455776500000444444400000000
00765500077550000000007655000000007655000775500000000076550000000004450007755000000000000000000000044500077550000000000000000000
00555000007650000000007655000000005550000076500000000076550000000045500000765000000000000000000000455000007650000000000000000000
00500000000755000000007650000000005000000007550000000076500000000445000000075500000000000000000004450000000755000000000000000000
00000000000000000000000600000000000000000000000000000006000000000000000000000000000000000000000000000000000000000000000000000000
00000000000000000000000000000000000000000000000000000000000000000000000000000000000000000000000000000000000000000000000000000000
22222212222222122222221222222212222222122222221225222222222222125555555555555555555555555555555555555555555555555555555555555555
22221222222212222222122222221222222212222222122222222222222212225565656565656565656565656565656565656565656565656565656565656565
222222222222222222222222222222222222222222222222222bb222222222225656565656565656565656565656565656565656565656565656565656565655
22222922222222222222222222222222222222222222222222b99b22222222225564444444444444444444444444444444444444444444444444444444444565
21229a92212222222122222221222222212222222122222222b99b22212222225654444444444444444444444444444444444444444444444444444444444655
222229222222222222222222222222222222222222222222222bb222222222225564444444444444444444444444444444444444444444444444444444444565
12222222122222221222222212222222122222221222222222222222122222225654445444444454444444544444445444444454444444544444445445444655
22222222222222222222222222222222222222222222222252222222222222225564444444444444444444444444444444444444444444444444444444444565
22222212222222122222221222222212222222122222221222222212222222125654444444444444444444444444444445444444444444444444444444444655
22221222222212222222122222221222222212222222122222221222222212225564444444494444444444444449444444444444444444444449444444444565
222222222222222222222222222222222222222222222222222222222222222256544544449a944444444444449a9444444bb44444444444449a944444444655
22222222222222222222222222222222222222222222222222222222222222225564444444495444444444444449544444b99b44444444444449544444444565
21222222212222222122222221222222212222222122222221222222212222225654444444444444444444444444444444b99b44444444444444444444444655
222222222222222222222222222222222222222222222222222222222222222255644444444444444444444444444444444bb444444444444444444444544565
12222222122222221222222212222222122222221222222212222222122222225654444444444444444444444444444444444444444444444444444444444655
22222222222222222222222222222222222222222222222222222222222222225564444444444444444444444444444454444444444444444444444444444565
22222212222222122222221222222212222222122222221222222212222222125654444444444444454444444444444444444444444444444544444444444655
22221222222212222222122222221222222212222222122222221222222212225564444444444444444444444449444444444444444444444444444444444565
222222222222222222222222222222222222222222222222222222222222222256544544444e4444444bb444449a944444444444444e4444444bb44444444655
22222222222222222222222222222222222222222222222222222922222222225564444444e2e44444b99b44444954444444444444e2e44444b99b4444444565
21222222212222222122222221222222212222222122222221229a922122222256544444444e444444b99b444444444444444444444e444444b99b4444444655
22222222222222222222222222222222222222222222222222222922222222225564444444444444444bb444444444444444444444444444444bb44444544565
12222222122222221222222212222222122222221222222212222222122222225654444444444445444444444444444444444444444444454444444444444655
22222222222222222222222222222222222222222222222222222222222222225564444444444444544444444444444444444544444444445444444444444565
25222222222222122222221222222212222222122222221222222212222222125654444444444444444444444444444445444444444444444444444444444655
22222222222212222222122222221222222212222222122222221222222212225564444444494444444444444444444444444444444444444449444444444565
222bb2222222222222222222222222222222222222222222222222222222222256544544449a9444444e444444444444444bb44444444444449a944444444655
22b99b2222222222222222222222222222222222222222222222222222222222556444444449544444e2e4444444444444b99b44444444444449544444444565
22b99b22212222222122222221222222212222222122222221222222212222225654444444444444444e44444444444444b99b44444454444444444444444655
222bb2222222222222222222222222222222222222222222222222222222222255644444444444444444444444444444444bb444444444444444444444544565
22222222122222221222222212222222122222221222222212222222122222225654444444444444444444454444444444444444444444444444444444444655
52222222222222222222222222222222222222222222222222222222222222225564444444444444444444444444444454444444444444444444444444444565
__gff__
0002020202020a0a02020202010808080202000202020a0a0000000000000000800202020000044000000000000000001010101010101010010101010101010101010101010101010101010101010101010101010101010101010101010101010101010101010101010101010101010101010101010101010101010101010101
0000000000002000202020202020202000000000000000002020202020202020000000000000000020202020202020202000000000000000202020202020202000000000000000000000000000000000000000000000000000000000000000000000000000000000000000000000000000000000000000000000000000000000
__map__
0102020202020412120502020202020301020202020204121205020202020203010202020202020202020202020202030102020202031112121301020202020301020202020202020202020202020203010202020202041212130102020202030102020202020412120502020202020301020202020311121205020202020203
1112121212121212121212121212121311121212121212121212121212121213111212121212121212121212121212131112121212131112121311121212121311121212121212121212121212121213111212121212121212131112121212131112121212121212121212121212121311121212121311121212121212121213
1112121212121212121212121212121311121212121212121212121212121213111212121212121212121212121212131112121212131112121311121212121311121212121212121212121212121213111212121212121212131112121212131112121212121212121212121212121311121212121311121212121212121213
1112121212121212121212121212121311121212121212121212121212121213111212121212121212121212121212131112121212131112121311121212121311121212121212121212121212121213111212121212121212131112121212131112121212121212121212121212121311121212121311121212121212121213
1112121212121212121212121212121311121212121212121212121212121213111212121212121212121212121212131112121212131112121311121212121311121212121212121212121212121213111212121212121212131112121212131112121212121212121212121212121311121212121311121212121212121213
1112121212121212121212121212121311121212121212121212121212121213212222222222141212152222222222231112121212131112121311121212121321222222222214121215222222222223111212121212121212131112121212131112121212121212121212121212121311121212121311121212121212121213
0412121212121212121212121212120504121212152222141522221412121205020202020202041212050202020202021112121212050412120504121212121302020202020204121205020202020202041212121212121212050412121212130412121212121212121212121212120511121212120504121212121212121205
1212121212121212121212121212121212121212131212111312121112121212121212121212121212121212121212121112121212121212121212121212121312121212121212121212121212121212121212121212121212121212121212131212121212121212121212121212121211121212121212121212121212121212
1212121212121212121212121212121212121212051212040512120412121212121212121212121212121212121212121112121212121212121212121212121312121212121212121212121212121212121212121212121212121212121212131212121212121212121212121212121211121212121212121212121212121212
1412121212121212121212121212121514121212121212121212121212121215222222222222141212152222222222221112121212151412121514121212121314121212121212121212121212121215141212121212121212151412121212132222222222221412121522222222222211121212121514121212121212121215
1112121212121212121212121212121311121212121212121212121212121213010202020202041212050202020202031112121212131112121311121212121311121212121212121212121212121213111212121212121212131112121212130102020202020412120502020202020311121212121311121212121212121213
1112121212121212121212121212121311121212121212121212121212121213111212121212121212121212121212131112121212131112121311121212121311121212121212121212121212121213111212121212121212131112121212131112121212121212121212121212121311121212121311121212121212121213
1112121212121212121212121212121311121212121212121212121212121213111212121212121212121212121212131112121212131112121311121212121311121212121212121212121212121213111212121212121212131112121212131112121212121212121212121212121311121212121311121212121212121213
1112121212121212121212121212121311121212121212121212121212121213111212121212121212121212121212131112121212131112121311121212121311121212121212121212121212121213111212121212121212131112121212131112121212121212121212121212121311121212121311121212121212121213
1112121212121212121212121212121311121212121212121212121212121213111212121212121212121212121212131112121212131112121311121212121311121212121212121212121212121213111212121212121212131112121212131112121212121212121212121212121311121212121311121212121212121213
2122222222221412121522222222222321222222222214121215222222222223212222222222222222222222222222232122222222221112121321222222222321222222222214121215222222222223212222222222141212132122222222232122222222222222222222222222222321222222222311121215222222222223
0102020202020202020202020202020301020202020204121205020202020203010202020202041212050202020202030102020202020202020202020202020301020202020202020202020202020203010202020202041212050202020202030102020202020202020202020202020301020202020202020202020202020203
1112121212121212121212121212121311121212121212121212121212121213111212121212121212121212121212131112121212121212121212121212121311121212121212121212121212121213111212121212121212121212121212131112121212121212121212121212121311121212121212121212121212121213
1112121212121212121212121212121311121212121212121212121212121213111212121212121212121212121212131112121212121212121212121212121311121212121212121212121212121213111212121212121212121212121212131112121212121212121212121212121311121212121212121212121212121213
1112121212121212121212121212121311121212121212121212121212121213111212121212121212121212121212131112121212121212121212121212121311121212121212121212121212121213111212121212121212121212121212131112121212121212121212121212121311121204222222222222222205121213
1112121212121212121212121212121311121212121212121212121212121213111212121212121212121212121212131112121212121212121212121212121311121212121212121212121212121213111212121212121212121212121212131112121212121212121212121212121311121213101010101010101011121213
1112121212121212121212121212121311121212121212121212121212121213111212121212121212121212121212131112121212121212121212121212121311121212121212121212121212121213111212121212121212121212121212131112121212121212121212121212121311121213101010101010101011121213
0412121212121212121212121212121311121212121212121212121212121205041212121212121212121212121212131112121212121212121212121212120511121212121212121212121212121213111212121212121212121212121212130412121212121212121212121212121311121213101010101010101011121213
1212121212121212121212121212121311121212121212121212121212121212121212121212121212121212121212131112121212121212121212121212121211121212121212121212121212121213111212121212121212121212121212131212121212121212121212121212121311121213101010101010101011121213
1212121212121212121212121212121311121212121212121212121212121212121212121212121212121212121212131112121212121212121212121212121211121212121212121212121212121213111212121212121212121212121212131212121212121212121212121212121311121214020202020202020215121213
1412121212121212121212121212121311121212121212121212121212121215141212121212121212121212121212131112121212121212121212121212121511121212121212121212121212121213111212121212121212121212121212131412121212121212121212121212121311121212121212121212121212121213
1112121212121212121212121212121311121212121212121212121212121213111212121212121212121212121212131112121212121212121212121212121311121212121212121212121212121213111212121212121212121212121212131112121212121212121212121212121311121212121212121212121212121213
1112121212121212121212121212121311121212121212121212121212121213111212121212121212121212121212131112121212121212121212121212121311121212121212121212121212121213111212121212121212121212121212131112121212121212121212121212121311121204222222222222222205121213
1112121212121212121212121212121311121212121212121212121212121213111212121212121212121212121212131112121212121212121212121212121311121212121212121212121212121213111212121212121212121212121212131112121212121212121212121212121311121213101010101010101011121213
1112121212121212121212121212121311121212121212121212121212121213111212121212121212121212121212131112121212121212121212121212121311121212121212121212121212121213111212121212121212121212121212131112121212121212121212121212121311121214020202020202020215121213
1112121212121212121212121212121311121212121212121212121212121213111212121212121212121212121212131112121212121212121212121212121311121212121212121212121212121213111212121212121212121212121212131112121212121212121212121212121311121212121212121212121212121213
2122222222221412121522222222222321222222222222222222222222222223212222222222222222222222222222232122222222221412121522222222222321222222222214121215222222222223212222222222222222222222222222232122222222222222222222222222222321222222222222222222222222222223
